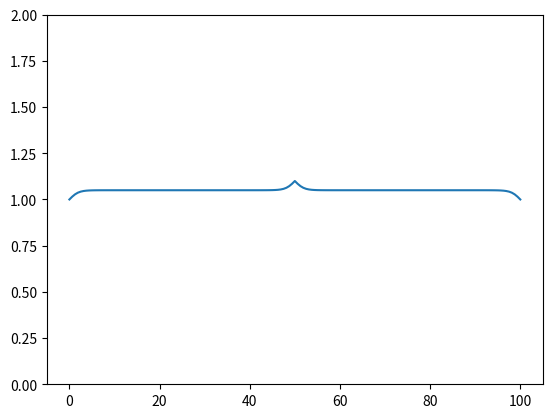

Python code for this plot:
import numpy as np
import matplotlib.pyplot as plt

def range_brace(x_min, x_max, mid=0.5, 
                beta1=100.0, beta2=100.0, height=1, 
                initial_divisions=11, resolution_factor=1.5):
    # determine x0 adaptively values using second derivitive
    # could be replaced with less snazzy:
    #   x0 = np.arange(0, 0.5, .001)
    x0 = np.array(())
    tmpx = np.linspace(0, 0.5, initial_divisions)
    tmp = beta1**2 * (np.exp(beta1*tmpx)) * (1-np.exp(beta1*tmpx)) / np.power((1+np.exp(beta1*tmpx)),3)
    tmp += beta2**2 * (np.exp(beta2*(tmpx-0.5))) * (1-np.exp(beta2*(tmpx-0.5))) / np.power((1+np.exp(beta2*(tmpx-0.5))),3)
    for i in np.arange(0, len(tmpx)-1):
        t = np.int32(np.ceil(resolution_factor*max(np.abs(tmp[i:i+2]))/np.float32(initial_divisions)))
        x0 = np.append(x0, np.linspace(tmpx[i],tmpx[i+1],t))
    x0 = np.sort(np.unique(x0)) # sort and remove dups
    # half brace using sum of two logistic functions
    y0 = mid*2*((1/(1.+np.exp(-1*beta1*x0)))-0.5)
    y0 += (1-mid)*2*(1/(1.+np.exp(-1*beta2*(x0-0.5))))
    # concat and scale x
    x = np.concatenate((x0, 1-x0[::-1])) * np.float32((x_max-x_min)) + x_min
    y = np.concatenate((y0, y0[::-1])) * np.float32(height)
    return (x,y)

fig = plt.figure()
ax = fig.add_subplot(111)

x,y = range_brace(0, 100)
ax.plot(x, (y*.1)+1,'-')
plt.ylim(0,2)
plt.show()
